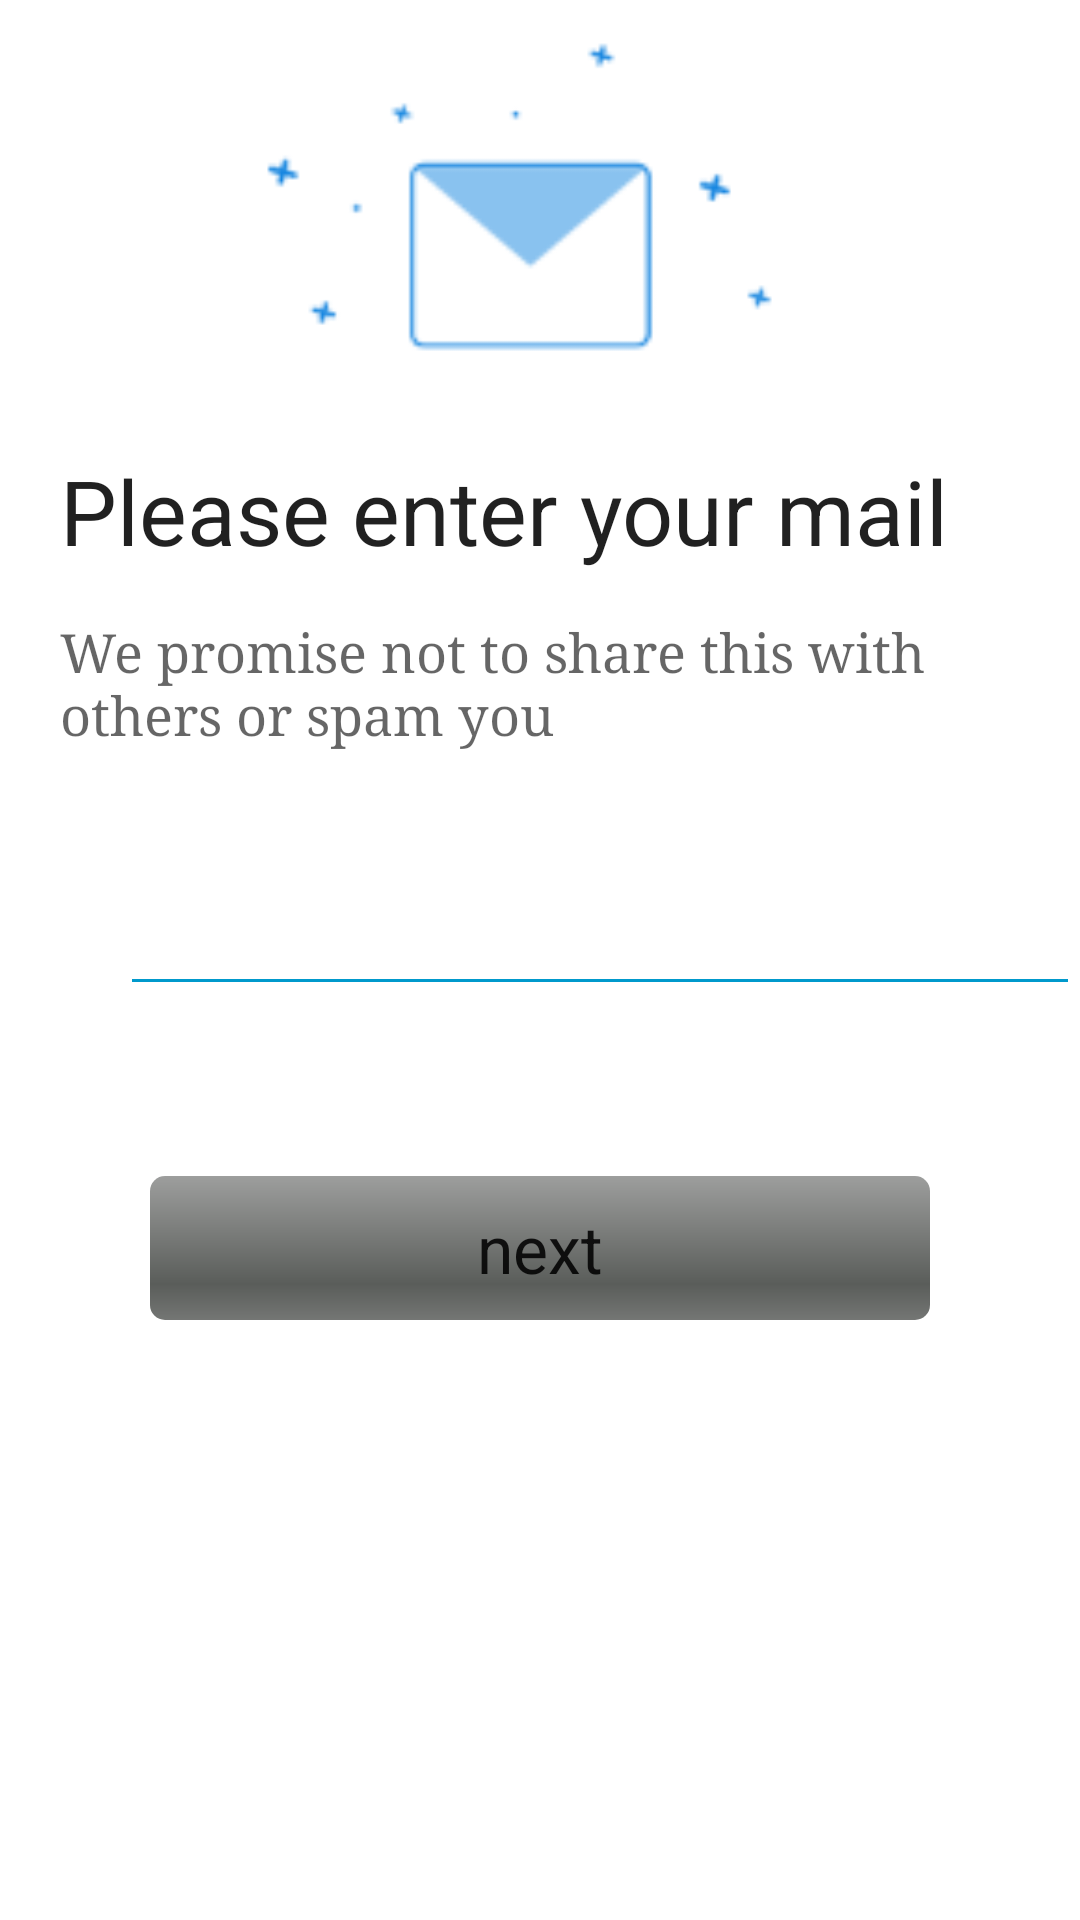

Reconstruct the res/layout file that produces this screen, plus the resources it refers to.
<!-- AndroidManifest.xml: application theme AppTheme -->
<!-- res/layout/activity_main.xml -->
<?xml version="1.0" encoding="utf-8"?>
<RelativeLayout xmlns:android="http://schemas.android.com/apk/res/android"
    xmlns:app="http://schemas.android.com/apk/res-auto"
    xmlns:tools="http://schemas.android.com/tools"
    android:layout_width="match_parent"
    android:layout_height="wrap_content"
    android:background="?attr/colorBackgroundFloating"
    android:fitsSystemWindows="true"
    tools:context="com.example.ajeetyadav.emailvalidation.MainActivity">

    <ScrollView
        android:id="@+id/scrollView"
        android:layout_width="match_parent"
        android:layout_height="wrap_content"
        android:layout_alignParentTop="true"
        android:layout_alignParentLeft="true"
        android:layout_alignParentStart="true">

        <RelativeLayout
            android:layout_width="match_parent"
            android:layout_height="wrap_content">

            <ImageView
                android:id="@+id/imageView2"
                android:layout_width="match_parent"
                android:layout_height="150dp"
                android:layout_alignParentLeft="true"
                android:layout_alignParentStart="true"
                android:layout_alignParentTop="true"
                app:srcCompat="@drawable/email" />

            <TextView
                android:id="@+id/textView"
                android:layout_width="fill_parent"
                android:layout_height="wrap_content"
                android:layout_alignParentLeft="true"
                android:layout_alignParentStart="true"
                android:layout_below="@+id/imageView2"
                android:fontFamily="sans-serif"
                android:layout_marginLeft="20dp"
                android:text="Please enter your mail"
                android:textAppearance="@style/TextAppearance.AppCompat"
                android:textSize="30sp"
                app:layout_constraintBottom_toBottomOf="parent"
                app:layout_constraintLeft_toLeftOf="parent"
                app:layout_constraintRight_toRightOf="parent"
                app:layout_constraintTop_toTopOf="parent" />

            <TextView
                android:id="@+id/textView1"
                android:layout_width="fill_parent"
                android:layout_height="wrap_content"
                android:layout_alignParentLeft="true"
                android:layout_alignParentStart="true"
                android:layout_marginLeft="20dp"
                android:layout_below="@+id/textView"
                android:layout_marginTop="15dp"
                android:fontFamily="serif"
                android:text="We promise not to share this with others or spam you"
                android:textAppearance="@style/TextAppearance.AppCompat.Medium"
                app:layout_constraintBottom_toBottomOf="parent"
                app:layout_constraintLeft_toLeftOf="parent"
                app:layout_constraintRight_toRightOf="parent"
                app:layout_constraintTop_toTopOf="parent" />

            <android.support.design.widget.TextInputLayout
                android:id="@+id/tilEmail"
                android:layout_width="fill_parent"
                android:layout_height="100dp"
                android:layout_marginLeft="20dp"
                android:textColorHint="#DF0F22"
                android:layout_alignParentLeft="true"
                android:layout_alignParentStart="true"
                android:layout_below="@+id/textView1"
                android:layout_marginTop="26dp">

                <EditText
                    android:id="@+id/email"
                    android:layout_width="match_parent"
                    android:layout_height="wrap_content"
                    android:layout_alignParentLeft="true"
                    android:layout_alignParentStart="true"
                    android:layout_alignParentTop="true"
                    android:backgroundTint="@android:color/holo_blue_dark"
                    android:layout_marginLeft="20dp"
                    android:ellipsize="start"
                    android:ems="10"
                    android:fontFamily="serif"
                    android:inputType="textEmailAddress"
                    android:textAppearance="@style/TextAppearance.AppCompat.Display1"
                    android:textColor="#626867"
                    android:textColorHint="#C0C0C0"
                    android:textCursorDrawable="@android:color/black"
                    android:textSize="24sp"
                    android:typeface="normal" />

            </android.support.design.widget.TextInputLayout>

            <Button
                android:id="@+id/button"

                style="@style/Widget.AppCompat.Button.Borderless"
                android:layout_width="match_parent"

                android:layout_height="wrap_content"
                android:layout_marginTop="16dp"
                android:background="@android:drawable/progress_horizontal"
                android:fontFamily="sans-serif"
                android:text="next"
                android:layout_marginLeft="50dp"
                android:layout_marginRight="50dp"
                android:textAppearance="@style/TextAppearance.AppCompat.Large"
                android:windowSoftInputMode="adjustResize"
                tools:text="next"
                android:layout_below="@+id/tilEmail"
                android:layout_centerHorizontal="true" />

        </RelativeLayout>
    </ScrollView>




</RelativeLayout>
<!-- resources referenced by this layout -->
<resources>
  <!-- drawable email: png bitmap (drawable, 2558 bytes) -->
  <style name="AppTheme" parent="Theme.AppCompat.Light.DarkActionBar">
          
          <item name="colorPrimary">@color/colorPrimary</item>
          <item name="colorPrimaryDark">@color/colorPrimaryDark</item>
          <item name="colorAccent">@color/colorAccent</item>
          <item name="android:windowActionBar">false</item>
          <item name="android:windowNoTitle">true</item>
      </style>
  <color name="colorPrimary">#1b3bec</color>
  <color name="colorPrimaryDark">#303F9F</color>
  <color name="colorAccent">#FF4081</color>
</resources>
